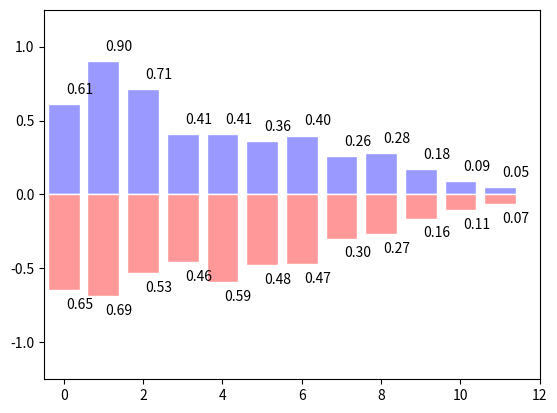

Write the Python code that produced this figure.
#!/usr/bin/env python
# -*- coding:utf-8 -*-
# author:Erik Chan
# datetime:2019/4/24 11:32
# software: PyCharm
import numpy as np
import matplotlib.pyplot as plt

X = np.arange(12)
Y1 = (1-X/float(12)) * np.random.uniform(0.5,1,12)
Y2 = (1-X/float(12)) * np.random.uniform(0.5,1,12)
plt.bar(X, +Y1, facecolor='#9999ff', edgecolor='white')
plt.bar(X, -Y2, facecolor='#ff9999', edgecolor='white')

for x, y in zip(X, Y1):
    # ha: horizontal alignment
    # va: vertical alignment
    plt.text(x + 0.4, y + 0.05, '%.2f' % y, ha='center', va='bottom')

for x, y in zip(X, Y2):
    # ha: horizontal alignment
    # va: vertical alignment
    plt.text(x + 0.4, -y - 0.05, '%.2f' % y, ha='center', va='top')

plt.xlim(-.5, 12)
# plt.xticks(())
plt.ylim(-1.25, 1.25)
# plt.yticks(())

plt.show()

